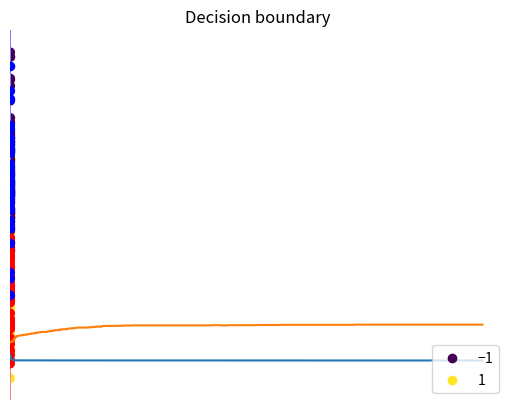

Python code for this plot:
import numpy as np
import matplotlib.pyplot as plt

#I used seed 100 for this project so you can recreate it
np.random.seed(100) 

#---GENERATE AND PLOT TOY DATA---
def generate_data(n):
    X1 = np.random.multivariate_normal([1,2], [[1,0], [0,1]], int(n/2))
    X2 = np.random.multivariate_normal([3,5], [[1,0], [0,1]], int(n/2))
    X = np.concatenate((X1, X2))
    y = np.concatenate((np.ones(int(n/2)), -np.ones(int(n/2))))
    return X, y

X_train, y_train = generate_data(200)
X_test, y_test = generate_data(100)

scatter = plt.scatter(X_train[:,0], X_train[:,1], c=y_train)
#plt.scatter(X_test[:,0], X_test[:,1], c=y_test)
plt.legend(*scatter.legend_elements(), loc=4)
plt.show()


#---IMPLEMENTATION OF MODEL---
class linearNet:
    
    def __init__(self, d):
        self.w = np.random.normal(scale = np.sqrt(d), size=(d,1))
        self.b = 0

    def output(self, X):
        return X @ self.w + self.b

    def grad(self, X, y_true, dloss_function):
        output = self.output(X)
        y_true = y_true.reshape(-1,1)
        dloss = dloss_function(y_true, output)

        grad_w = (dloss * X).mean(axis=0).reshape(-1,1)
        grad_b = dloss.mean()

        return grad_w, grad_b
    
    def fit(self, network, X_train, y_train, epochs, learning_rate, loss_function, dloss_function):
        #used for plotting later
        loss_hist = []
        accuracy_hist = []

        for i in range(epochs):
            grad_w, grad_b = net.grad(X_train, y_train, dloss_function)

            network.w -= learning_rate * grad_w
            network.b -= learning_rate * grad_b

            output = network.output(X_train)[:,0]
            
            #calculate loss and accuracy for plotting
            loss = loss_function(y_train, output)
            accuracy = compute_accuracy(y_train, output)

            loss_hist.append(loss)
            accuracy_hist.append(accuracy)

        #plot loss and accuracy on train set 
        plt.title('Loss history')
        plt.plot(loss_hist)
        plt.show()
        print("Most recent loss is", loss)

        plt.title('Accuracy history')
        plt.plot(accuracy_hist)
        plt.show()
        print("Most recent accuracy is "+str(accuracy*100)+"%")

#---LOSS---
def mse(y_true, output):
    return np.mean(np.power(output-y_true, 2))/y_true.size
def dmse(y_true, output):
    return 2*(output-y_true)/y_true.size

#---ACCURACY---
def compute_accuracy(y_true, output):
    #negative values will be labeled -1 and positive ones 1
    y_pred = np.sign(output)
    return (y_true == y_pred).mean()

#---TRAINING---
#d=2 because we got inputs as 2 dimensional coordinates
net = linearNet(2)
net.fit(net, X_train, y_train, epochs=10000, learning_rate=0.1, loss_function=mse, dloss_function=dmse)

#---PLOT TRAINING RESULTS---
X = X_test #np.concatenate((X_train, X_test))
y = y_test #np.concatenate((y_train, y_test))

x1_min, x1_max = X[:, 0].min() - 1, X[:, 0].max() + 1
x2_min, x2_max = X[:, 1].min() - 1, X[:, 1].max() + 1

xx1, xx2 = np.meshgrid(np.arange(x1_min, x1_max, 0.05), np.arange(x2_min, x2_max, 0.05))

#Plot the decision boundary. Therefore assign a color to each
#point in the mesh [x_min, m_max]x[y_min, y_max].
X_grid = np.c_[xx1.ravel(), xx2.ravel()]
y_grid = net.output(X_grid).reshape(xx1.shape)

#Put the result into a color plot and set levels to zeros
#to get a separation into two classes
plt.contourf(xx1, xx2, y_grid, levels=0, cmap=plt.cm.bwr)
#Plot the test points and the true labels
plt.scatter(X[:, 0], X[:, 1], c=y, cmap=plt.cm.bwr)

plt.title('Decision boundary')
plt.axis("off")
#plt.colorbar()
plt.show()

test_output = net.output(X_test)[:,0]
print("The accuracy on test data is "+str(compute_accuracy(y_test, test_output)*100)+"%")